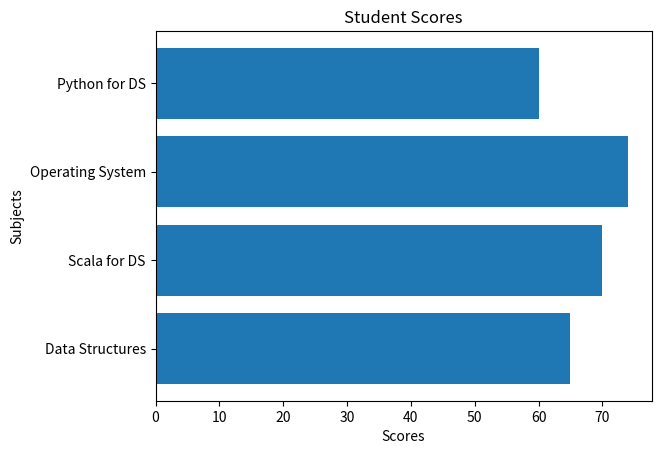

This chart was generated by the following Python code:
import matplotlib.pyplot as plt

print("Shreyash Kadam S091")

categories = ["Data Structures", "Scala for DS", "Operating System", "Python for DS"]
scores = [65, 70, 74, 60]

plt.barh(categories, scores)

plt.title("Student Scores")
plt.xlabel("Scores")
plt.ylabel("Subjects")

plt.show()
